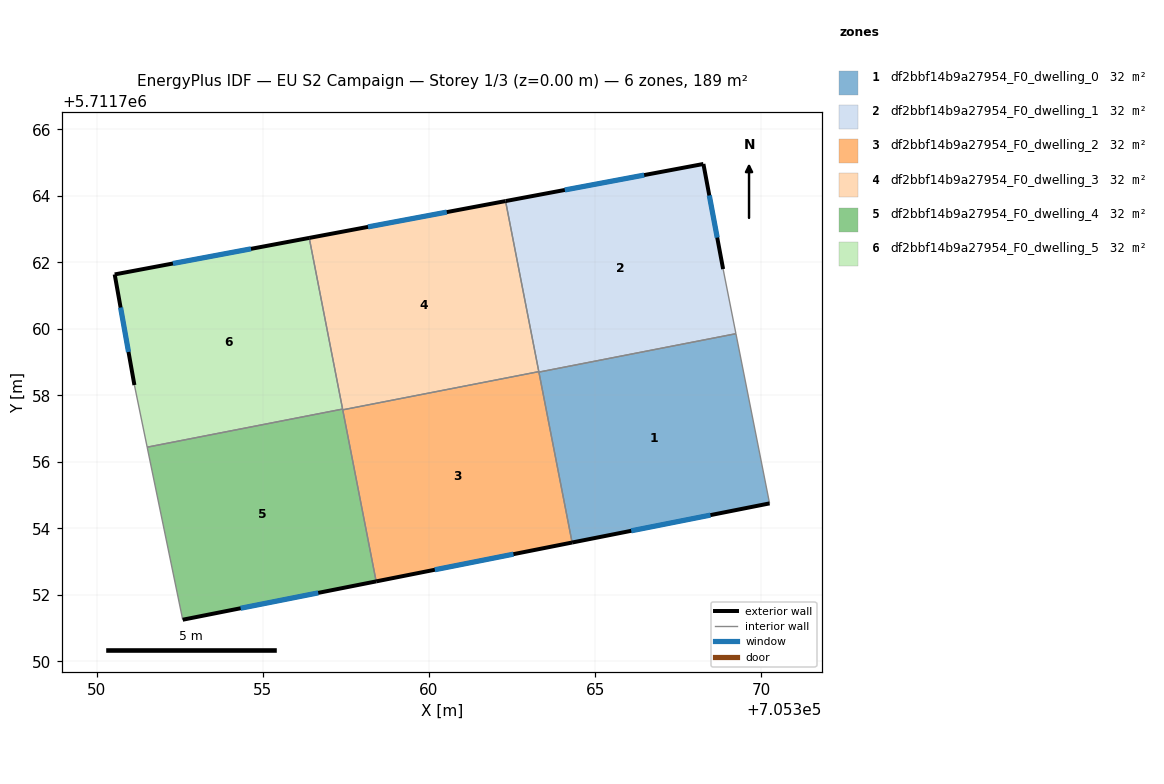
=== STOREY PLAN SPEC (per zone: floor XY polygon, exterior-wall plan segments, windows/doors) ===
zone 1: df2bbf14b9a27954_F0_dwelling_0  (31.5 m²)
  floor: (705369.23, 5711759.86) (705370.24, 5711754.75) (705364.30, 5711753.58) (705363.31, 5711758.70)
  exterior wall: (705364.30, 5711753.58) – (705370.24, 5711754.75)  [6.1 m]
    window: (705366.08, 5711753.93) – (705368.47, 5711754.40)  [2.9 m²]
  interior walls: 3
zone 2: df2bbf14b9a27954_F0_dwelling_1  (31.5 m²)
  floor: (705368.25, 5711764.96) (705368.85, 5711761.80) (705369.23, 5711759.86) (705363.31, 5711758.70) (705362.30, 5711763.85)
  exterior wall: (705368.85, 5711761.80) – (705368.25, 5711764.96)  [3.2 m]
    window: (705368.67, 5711762.75) – (705368.43, 5711764.02)  [1.6 m²]
  exterior wall: (705368.25, 5711764.96) – (705362.30, 5711763.85)  [6.1 m]
    window: (705366.47, 5711764.63) – (705364.08, 5711764.18)  [2.9 m²]
  interior walls: 4
zone 3: df2bbf14b9a27954_F0_dwelling_2  (31.5 m²)
  floor: (705363.30, 5711758.72) (705364.30, 5711753.58) (705358.41, 5711752.41) (705357.41, 5711757.57)
  exterior wall: (705358.41, 5711752.41) – (705364.30, 5711753.58)  [6.0 m]
    window: (705360.17, 5711752.76) – (705362.54, 5711753.23)  [2.9 m²]
  interior walls: 4
zone 4: df2bbf14b9a27954_F0_dwelling_3  (31.5 m²)
  floor: (705362.30, 5711763.85) (705363.30, 5711758.72) (705357.41, 5711757.57) (705356.40, 5711762.74)
  exterior wall: (705362.30, 5711763.85) – (705356.40, 5711762.74)  [6.0 m]
    window: (705360.53, 5711763.51) – (705358.16, 5711763.07)  [2.9 m²]
  interior walls: 4
zone 5: df2bbf14b9a27954_F0_dwelling_4  (31.5 m²)
  floor: (705357.40, 5711757.59) (705358.41, 5711752.41) (705352.59, 5711751.25) (705351.52, 5711756.44)
  exterior wall: (705352.59, 5711751.25) – (705358.41, 5711752.41)  [5.9 m]
    window: (705354.33, 5711751.60) – (705356.67, 5711752.06)  [2.9 m²]
  interior walls: 4
zone 6: df2bbf14b9a27954_F0_dwelling_5  (31.5 m²)
  floor: (705356.40, 5711762.74) (705357.40, 5711757.59) (705351.52, 5711756.44) (705351.14, 5711758.31) (705350.55, 5711761.64)
  exterior wall: (705356.40, 5711762.74) – (705350.55, 5711761.64)  [6.0 m]
    window: (705354.65, 5711762.41) – (705352.30, 5711761.97)  [2.9 m²]
  exterior wall: (705350.55, 5711761.64) – (705351.14, 5711758.31)  [3.4 m]
    window: (705350.72, 5711760.64) – (705350.96, 5711759.31)  [1.6 m²]
  interior walls: 3

=== DERIVED (storey summary) ===
Building: EU S2 Campaign
Storey: 1 of 3  (floor level z = 0.00 m)
Storey gross floor area: 189.1 m²
Zones on this storey: 6
  - df2bbf14b9a27954_F0_dwelling_0: floor 31.5 m²; exterior wall 6.1 m (18.2 m²); 1 window(s) 2.9 m²; WWR 16.1%
  - df2bbf14b9a27954_F0_dwelling_1: floor 31.5 m²; exterior wall 9.3 m (27.8 m²); 2 window(s) 4.5 m²; WWR 16.1%
  - df2bbf14b9a27954_F0_dwelling_2: floor 31.5 m²; exterior wall 6.0 m (18.0 m²); 1 window(s) 2.9 m²; WWR 16.1%
  - df2bbf14b9a27954_F0_dwelling_3: floor 31.5 m²; exterior wall 6.0 m (18.0 m²); 1 window(s) 2.9 m²; WWR 16.1%
  - df2bbf14b9a27954_F0_dwelling_4: floor 31.5 m²; exterior wall 5.9 m (17.8 m²); 1 window(s) 2.9 m²; WWR 16.1%
  - df2bbf14b9a27954_F0_dwelling_5: floor 31.5 m²; exterior wall 9.3 m (28.0 m²); 2 window(s) 4.5 m²; WWR 16.1%
Zone adjacency (shared interzone walls):
  - df2bbf14b9a27954_F0_dwelling_0 ↔ df2bbf14b9a27954_F0_dwelling_1
  - df2bbf14b9a27954_F0_dwelling_0 ↔ df2bbf14b9a27954_F0_dwelling_2
  - df2bbf14b9a27954_F0_dwelling_1 ↔ df2bbf14b9a27954_F0_dwelling_2
  - df2bbf14b9a27954_F0_dwelling_1 ↔ df2bbf14b9a27954_F0_dwelling_3
  - df2bbf14b9a27954_F0_dwelling_2 ↔ df2bbf14b9a27954_F0_dwelling_3
  - df2bbf14b9a27954_F0_dwelling_2 ↔ df2bbf14b9a27954_F0_dwelling_4
  - df2bbf14b9a27954_F0_dwelling_3 ↔ df2bbf14b9a27954_F0_dwelling_4
  - df2bbf14b9a27954_F0_dwelling_3 ↔ df2bbf14b9a27954_F0_dwelling_5
  - df2bbf14b9a27954_F0_dwelling_4 ↔ df2bbf14b9a27954_F0_dwelling_5